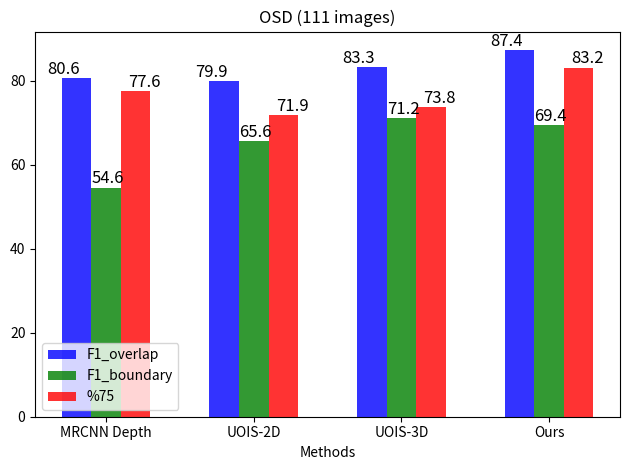

The matplotlib source for this figure:
# Copyright (c) 2020 NVIDIA Corporation. All rights reserved.
# This work is licensed under the NVIDIA Source Code License - Non-commercial. Full
# text can be found in LICENSE.md

import numpy as np
import matplotlib.pyplot as plt

# data to plot
n_groups = 4

# F1_maskrcnn = (62.7, 84.7, 78.1, 76.6, 76.0)
# F1_ours = (59.4, 86.4, 82.8, 88.5, 82.9)

# F1_maskrcnn = (54.6, 78.8, 70.8, 64.3, 64.7)
# F1_ours = (36.5, 75.6, 67.2, 78.8, 68.5)

# F1_maskrcnn = (59.4, 86.4, 82.8, 88.5, 82.9)
# F1_ours = (58.1, 86.4, 84.0, 87.8, 85.1)

# F1_maskrcnn = (36.5, 75.6, 67.2, 78.8, 68.5)
# F1_ours = (40.8, 79.6, 72.5, 82.3, 78.3)


# F1_overlap = (84.7, 81.7, 86.4, 87.8)
# F1_boundary = (78.8, 71.4, 76.2, 82.3)
# percentage = (72.7, 69.1, 77.2, 85.6)

F1_overlap = (80.6, 79.9, 83.3, 87.4)
F1_boundary = (54.6, 65.6, 71.2, 69.4)
percentage = (77.6, 71.9, 73.8, 83.2)

# create plot
fig, ax = plt.subplots()
index = np.arange(n_groups)
bar_width = 0.2
opacity = 0.8

rects1 = plt.bar(index, F1_overlap, bar_width,
alpha=opacity,
color='b',
label='F1_overlap')

rects2 = plt.bar(index + bar_width, F1_boundary, bar_width,
alpha=opacity,
color='g',
label='F1_boundary')

rects3 = plt.bar(index + 2 * bar_width, percentage, bar_width,
alpha=opacity,
color='r',
label='%75')

plt.xlabel('Methods')
# plt.ylabel('F1 boundary')
plt.title('OSD (111 images)')
plt.xticks(index + bar_width, ('MRCNN Depth', 'UOIS-2D', 'UOIS-3D', 'Ours'))
plt.legend(loc='lower left')

labels = F1_overlap
for i, v in enumerate(labels):
    ax.text(i-.2, v+1, 
              labels[i], 
              fontsize=12, 
              color='k')

labels = F1_boundary
for i, v in enumerate(labels):
    ax.text(i+.1, v+1, 
              labels[i], 
              fontsize=12, 
              color='k')

labels = percentage
for i, v in enumerate(labels):
    ax.text(i+.35, v+1, 
              labels[i], 
              fontsize=12, 
              color='k')

plt.tight_layout()
plt.show()
